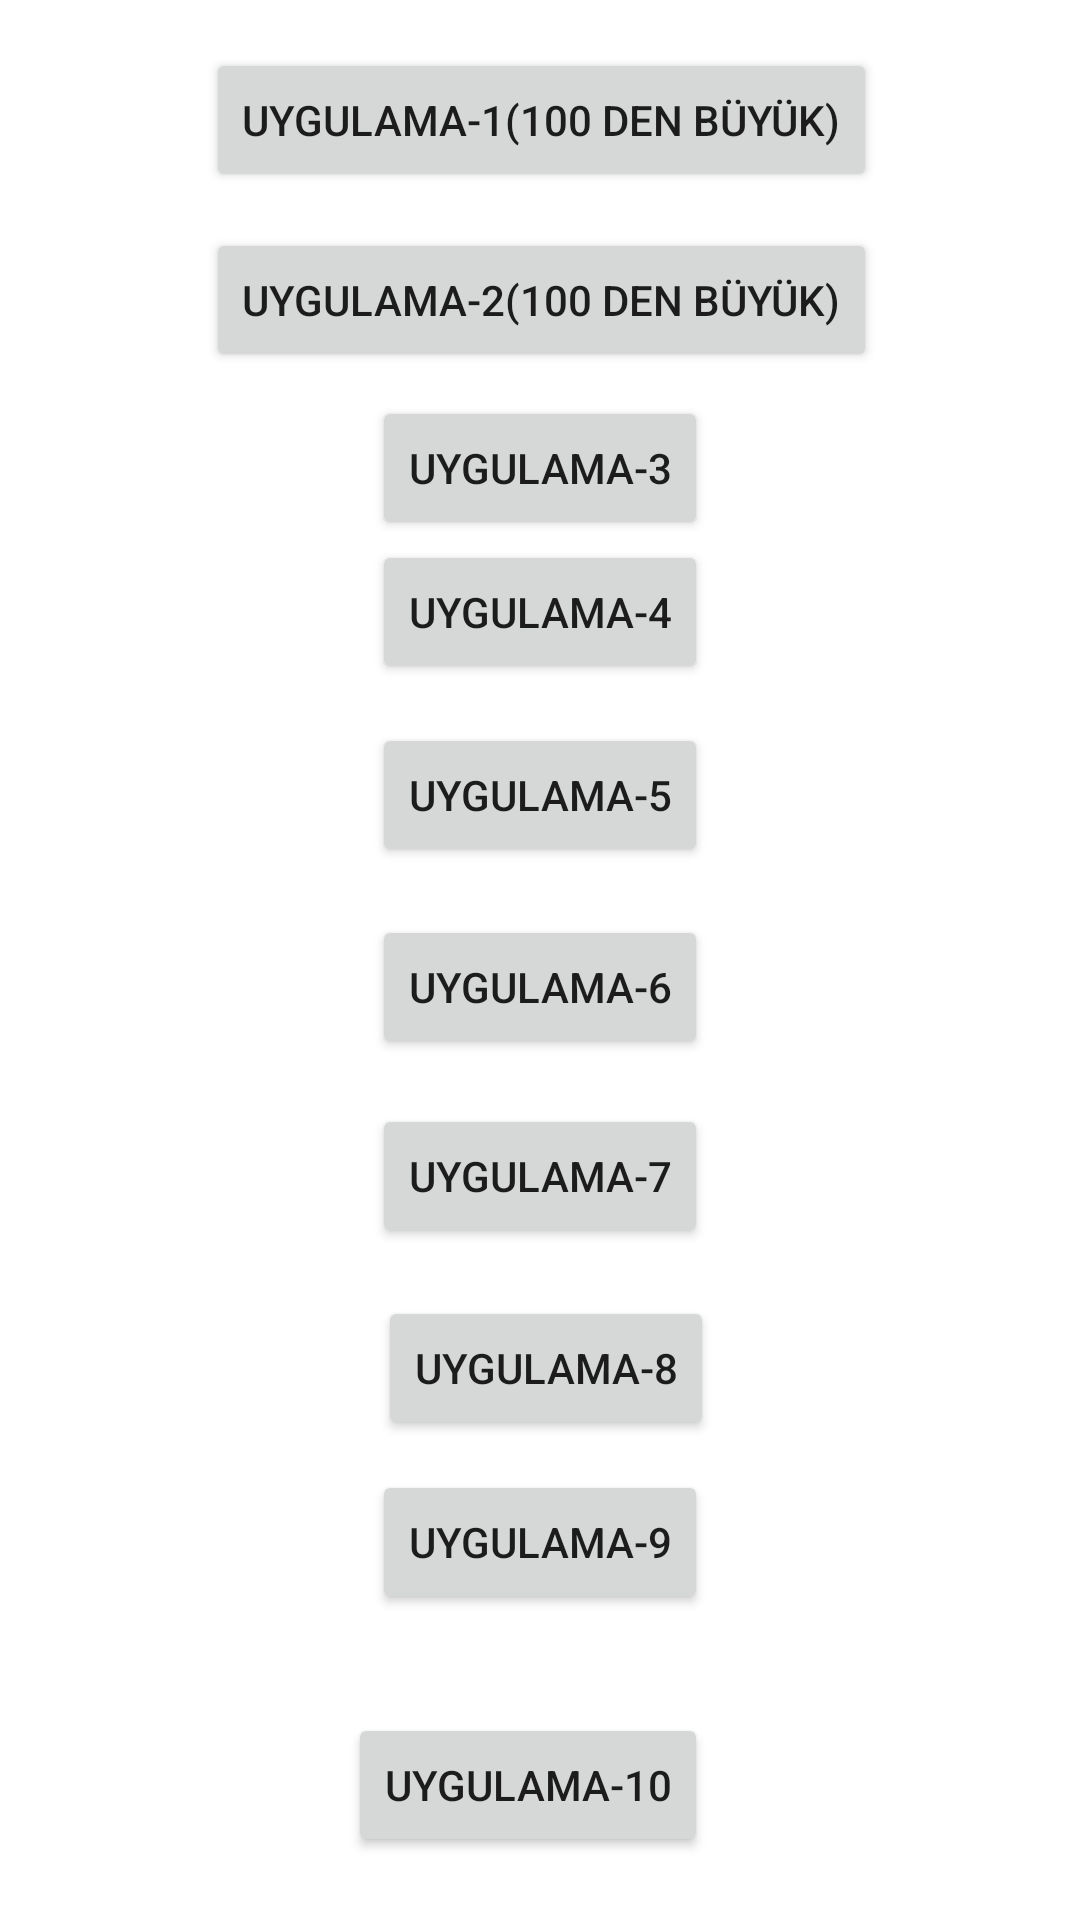

Here is an Android app screen rendered from its layout file. Give the layout XML and the strings, colors and styles it references.
<!-- AndroidManifest.xml: application theme Theme.Unite4_KararveDonguYapıları -->
<!-- res/layout/activity_main.xml -->
<?xml version="1.0" encoding="utf-8"?>
<androidx.constraintlayout.widget.ConstraintLayout xmlns:android="http://schemas.android.com/apk/res/android"
    xmlns:app="http://schemas.android.com/apk/res-auto"
    xmlns:tools="http://schemas.android.com/tools"
    android:layout_width="match_parent"
    android:layout_height="match_parent"
    tools:context=".MainActivity">

    <Button
        android:id="@+id/btnUyg1"
        android:layout_width="wrap_content"
        android:layout_height="wrap_content"
        android:layout_marginTop="16dp"
        android:onClick="@string/uyg1_name"
        android:text="@string/uyg1_name"
        app:layout_constraintEnd_toEndOf="parent"
        app:layout_constraintHorizontal_bias="0.503"
        app:layout_constraintStart_toStartOf="parent"
        app:layout_constraintTop_toTopOf="parent" />

    <Button
        android:id="@+id/btnUyg2"
        android:layout_width="wrap_content"
        android:layout_height="wrap_content"
        android:layout_marginTop="12dp"
        android:text="@string/uyg2_name"
        app:layout_constraintEnd_toEndOf="parent"
        app:layout_constraintHorizontal_bias="0.0"
        app:layout_constraintStart_toStartOf="@+id/btnUyg1"
        app:layout_constraintTop_toBottomOf="@+id/btnUyg1" />

    <Button
        android:id="@+id/btnUyg3"
        android:layout_width="wrap_content"
        android:layout_height="wrap_content"
        android:layout_marginTop="8dp"
        android:text="@string/uyg3_name"
        app:layout_constraintEnd_toEndOf="parent"
        app:layout_constraintStart_toStartOf="parent"
        app:layout_constraintTop_toBottomOf="@+id/btnUyg2" />

    <Button
        android:id="@+id/btnUyg4"
        android:layout_width="wrap_content"
        android:layout_height="wrap_content"
        android:text="@string/uyg4_name"
        app:layout_constraintEnd_toEndOf="parent"
        app:layout_constraintStart_toStartOf="parent"
        app:layout_constraintTop_toBottomOf="@+id/btnUyg3" />

    <Button
        android:id="@+id/btnUyg5"
        android:layout_width="wrap_content"
        android:layout_height="wrap_content"
        android:layout_marginTop="13dp"
        android:text="@string/uyg5_name"
        app:layout_constraintEnd_toEndOf="parent"
        app:layout_constraintStart_toStartOf="parent"
        app:layout_constraintTop_toBottomOf="@+id/btnUyg4" />

    <Button
        android:id="@+id/btnUyg6"
        android:layout_width="wrap_content"
        android:layout_height="wrap_content"
        android:layout_marginTop="16dp"
        android:text="@string/uyg6_name"
        app:layout_constraintEnd_toEndOf="parent"
        app:layout_constraintStart_toStartOf="parent"
        app:layout_constraintTop_toBottomOf="@+id/btnUyg5" />

    <Button
        android:id="@+id/btnUyg7"
        android:layout_width="wrap_content"
        android:layout_height="wrap_content"
        android:layout_marginTop="15dp"
        android:text="@string/uyg7_name"
        app:layout_constraintEnd_toEndOf="parent"
        app:layout_constraintStart_toStartOf="parent"
        app:layout_constraintTop_toBottomOf="@+id/btnUyg6" />

    <Button
        android:id="@+id/btnUyg9"
        android:layout_width="wrap_content"
        android:layout_height="wrap_content"
        android:layout_marginTop="10dp"
        android:text="@string/uyg9_name"
        app:layout_constraintEnd_toEndOf="parent"
        app:layout_constraintStart_toStartOf="parent"
        app:layout_constraintTop_toBottomOf="@+id/btnUyg8" />

    <Button
        android:id="@+id/btnUyg10"
        android:layout_width="wrap_content"
        android:layout_height="wrap_content"
        android:layout_marginTop="12dp"
        android:text="@string/uyg10_name"
        app:layout_constraintBottom_toBottomOf="parent"
        app:layout_constraintEnd_toEndOf="parent"
        app:layout_constraintHorizontal_bias="0.483"
        app:layout_constraintStart_toStartOf="parent"
        app:layout_constraintTop_toBottomOf="@+id/btnUyg9" />

    <Button
        android:id="@+id/btnUyg8"
        android:layout_width="wrap_content"
        android:layout_height="wrap_content"
        android:layout_marginStart="4dp"
        android:layout_marginTop="16dp"
        android:text="@string/uyg8_name"
        app:layout_constraintEnd_toEndOf="parent"
        app:layout_constraintStart_toStartOf="parent"
        app:layout_constraintTop_toBottomOf="@+id/btnUyg7" />

</androidx.constraintlayout.widget.ConstraintLayout>
<!-- resources referenced by this layout -->
<resources>
  <string name="uyg10_name">Uygulama-10</string>
  <string name="uyg1_name">Uygulama-1(100 den Büyük)</string>
  <string name="uyg2_name">Uygulama-2(100 den Büyük)</string>
  <string name="uyg3_name">Uygulama-3</string>
  <string name="uyg4_name">Uygulama-4</string>
  <string name="uyg5_name">Uygulama-5</string>
  <string name="uyg6_name">Uygulama-6</string>
  <string name="uyg7_name">Uygulama-7</string>
  <string name="uyg8_name">Uygulama-8</string>
  <string name="uyg9_name">Uygulama-9</string>
  <style name="Theme.Unite4_KararveDonguYapıları" parent="Theme.MaterialComponents.DayNight.DarkActionBar">
          
          <item name="colorPrimary">@color/purple_500</item>
          <item name="colorPrimaryVariant">@color/purple_700</item>
          <item name="colorOnPrimary">@color/white</item>
          
          <item name="colorSecondary">@color/teal_200</item>
          <item name="colorSecondaryVariant">@color/teal_700</item>
          <item name="colorOnSecondary">@color/black</item>
          
          <item name="android:statusBarColor" tools:targetApi="l">?attr/colorPrimaryVariant</item>
          
      </style>
  <!-- not gathered from this repository: default colours our renderer supplied (Android Studio template values) -->
  <color name="purple_500">#FF6200EE</color>
  <color name="purple_700">#FF3700B3</color>
  <color name="teal_200">#FF03DAC5</color>
  <color name="teal_700">#FF018786</color>
  <color name="black">#FF000000</color>
  <color name="white">#FFFFFFFF</color>
</resources>
